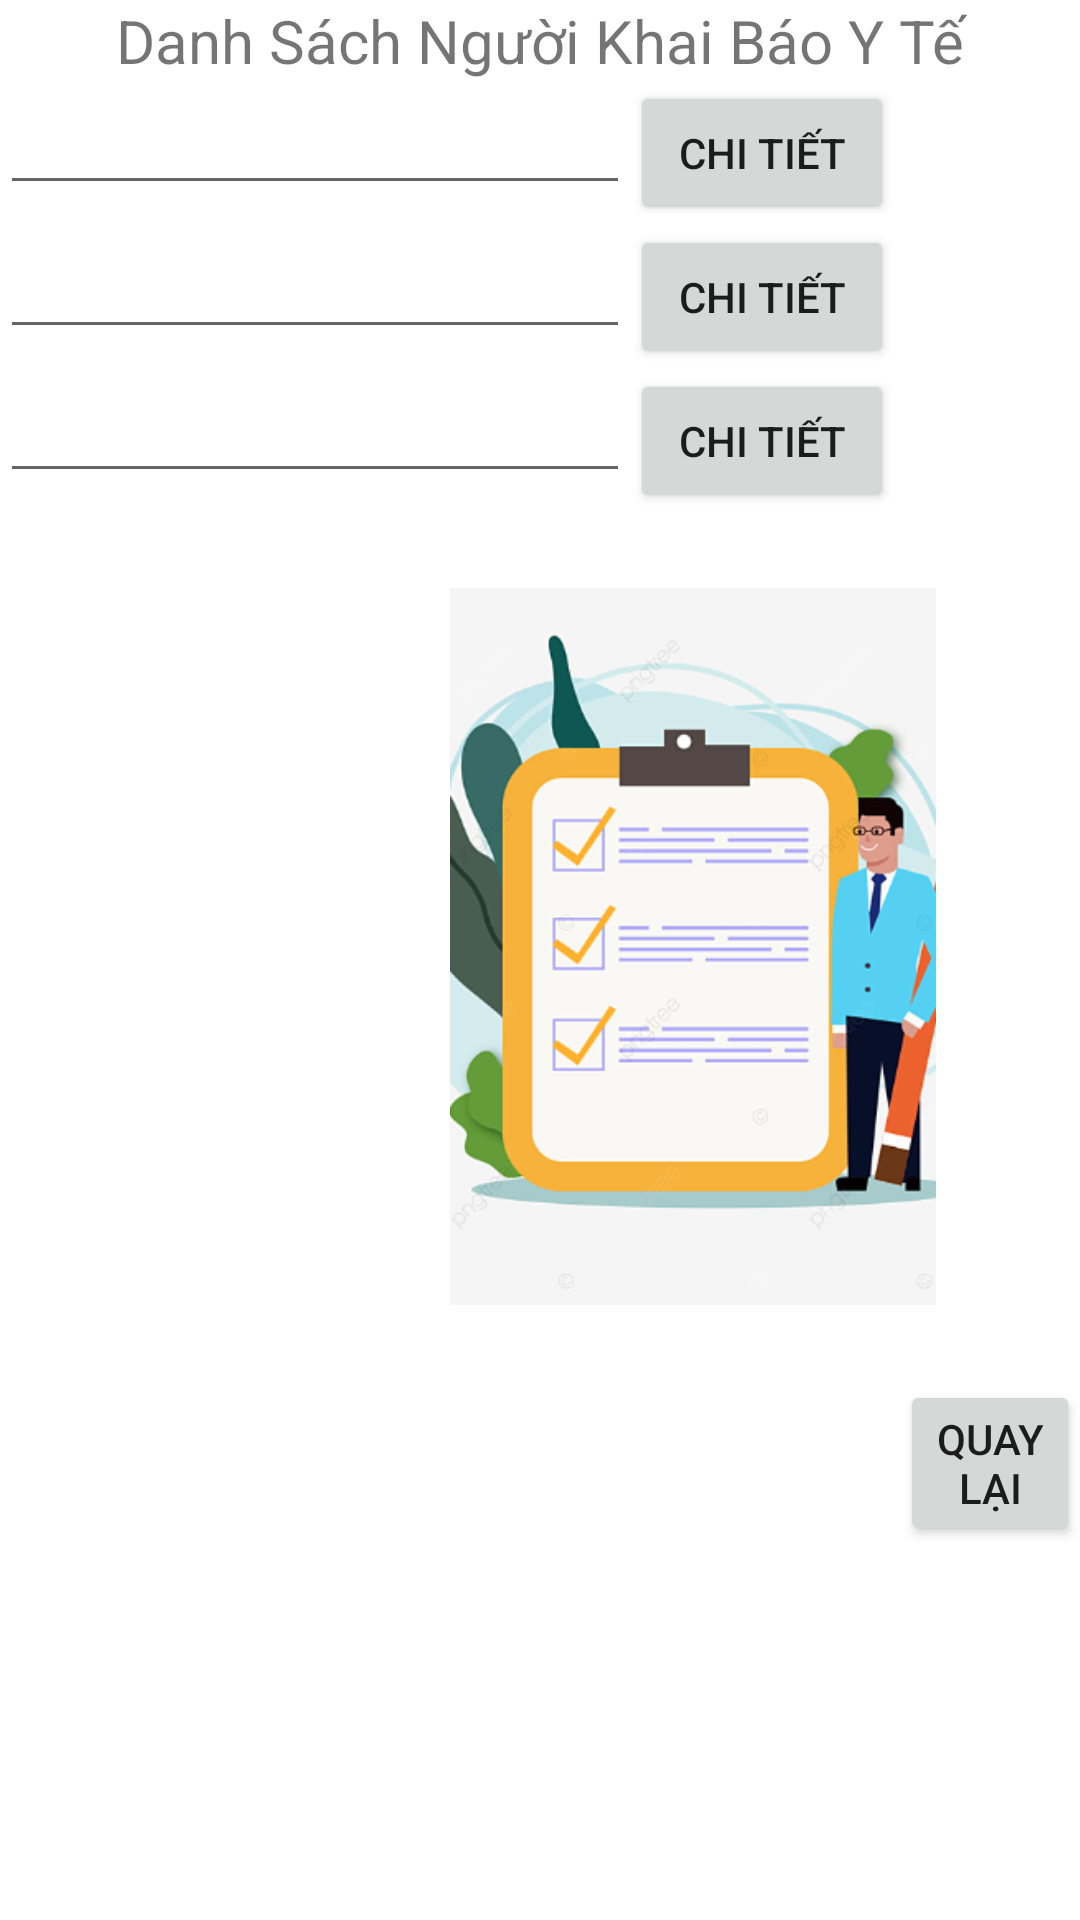

Reconstruct the res/layout file that produces this screen, plus the resources it refers to.
<!-- AndroidManifest.xml: application theme Theme.SOSKDIENTU -->
<!-- res/layout/activity_man5.xml -->
<?xml version="1.0" encoding="utf-8"?>
<LinearLayout xmlns:android="http://schemas.android.com/apk/res/android"
    xmlns:app="http://schemas.android.com/apk/res-auto"
    xmlns:tools="http://schemas.android.com/tools"
    android:layout_width="match_parent"
    android:layout_height="match_parent"
    android:orientation="vertical"
    tools:context=".activity.khaibaoyte.man5">

    <TextView
        android:id="@+id/textView10"
        android:layout_width="match_parent"
        android:layout_height="wrap_content"
        android:text="Danh Sách Người Khai Báo Y Tế"
        android:textAlignment="center"
        android:textSize="20sp"
        tools:layout_editor_absoluteX="63dp"
        tools:layout_editor_absoluteY="16dp" />

    <LinearLayout
        android:layout_width="match_parent"
        android:layout_height="wrap_content"
        android:orientation="horizontal">
        <EditText
            android:id="@+id/edTen"
            android:layout_width="wrap_content"
            android:layout_height="wrap_content"
            android:ems="10"
            android:inputType="textPersonName"
            android:text=""
            tools:layout_editor_absoluteX="9dp"
            tools:layout_editor_absoluteY="63dp" />

        <Button
            android:id="@+id/btnChitiet1"
            android:layout_width="wrap_content"
            android:layout_height="wrap_content"
            android:text="Chi Tiết"
            tools:layout_editor_absoluteX="270dp"
            tools:layout_editor_absoluteY="63dp" />
    </LinearLayout>

    <LinearLayout
        android:layout_width="match_parent"
        android:layout_height="wrap_content"
        android:orientation="horizontal">
        <EditText
            android:id="@+id/edTen1"
            android:layout_width="wrap_content"
            android:layout_height="wrap_content"
            android:ems="10"
            android:inputType="textPersonName"
            android:text=""
            tools:layout_editor_absoluteX="10dp"
            tools:layout_editor_absoluteY="150dp" />

        <Button
            android:id="@+id/btnChitiet2"
            android:layout_width="wrap_content"
            android:layout_height="wrap_content"
            android:text="Chi Tiết"
            tools:layout_editor_absoluteX="270dp"
            tools:layout_editor_absoluteY="150dp" />
    </LinearLayout>

    <LinearLayout
        android:layout_width="match_parent"
        android:layout_height="wrap_content"
        android:orientation="horizontal">
        <EditText
            android:id="@+id/edTen2"
            android:layout_width="wrap_content"
            android:layout_height="wrap_content"
            android:ems="10"
            android:inputType="textPersonName"
            android:text=""
            tools:layout_editor_absoluteX="14dp"
            tools:layout_editor_absoluteY="252dp" />

        <Button
            android:id="@+id/btnChitiet3"
            android:layout_width="wrap_content"
            android:layout_height="wrap_content"
            android:text="Chi Tiết"
            tools:layout_editor_absoluteX="270dp"
            tools:layout_editor_absoluteY="252dp" />
    </LinearLayout>

    <ImageView
        android:id="@+id/imageView4"
        android:layout_width="162dp"
        android:layout_height="289dp"
        android:layout_marginLeft="150dp"
        app:srcCompat="@drawable/img_2"
        tools:layout_editor_absoluteX="98dp"
        tools:layout_editor_absoluteY="324dp" />

    <Button
        android:id="@+id/btnBack"
        android:layout_width="wrap_content"
        android:layout_height="wrap_content"
        android:layout_marginLeft="300dp"
        android:text="Quay lại"
        tools:layout_editor_absoluteX="295dp"
        tools:layout_editor_absoluteY="661dp" />
</LinearLayout>
<!-- resources referenced by this layout -->
<resources>
  <!-- drawable img_2: png bitmap (drawable, 65960 bytes) -->
  <style name="Theme.SOSKDIENTU" parent="Theme.MaterialComponents.DayNight.NoActionBar">
          
          <item name="colorPrimary">@color/purple_500</item>
          <item name="colorPrimaryVariant">@color/purple_700</item>
          <item name="colorOnPrimary">@color/white</item>
          
          <item name="colorSecondary">@color/teal_200</item>
          <item name="colorSecondaryVariant">@color/teal_700</item>
          <item name="colorOnSecondary">@color/black</item>
          
          <item name="android:statusBarColor" tools:targetApi="l">?attr/colorPrimaryVariant</item>
          
      </style>
  <!-- not gathered from this repository: default colours our renderer supplied (Android Studio template values) -->
  <color name="purple_500">#FF6200EE</color>
  <color name="purple_700">#FF3700B3</color>
  <color name="teal_200">#FF03DAC5</color>
  <color name="teal_700">#FF018786</color>
  <color name="black">#FF000000</color>
  <color name="white">#FFFFFFFF</color>
</resources>
